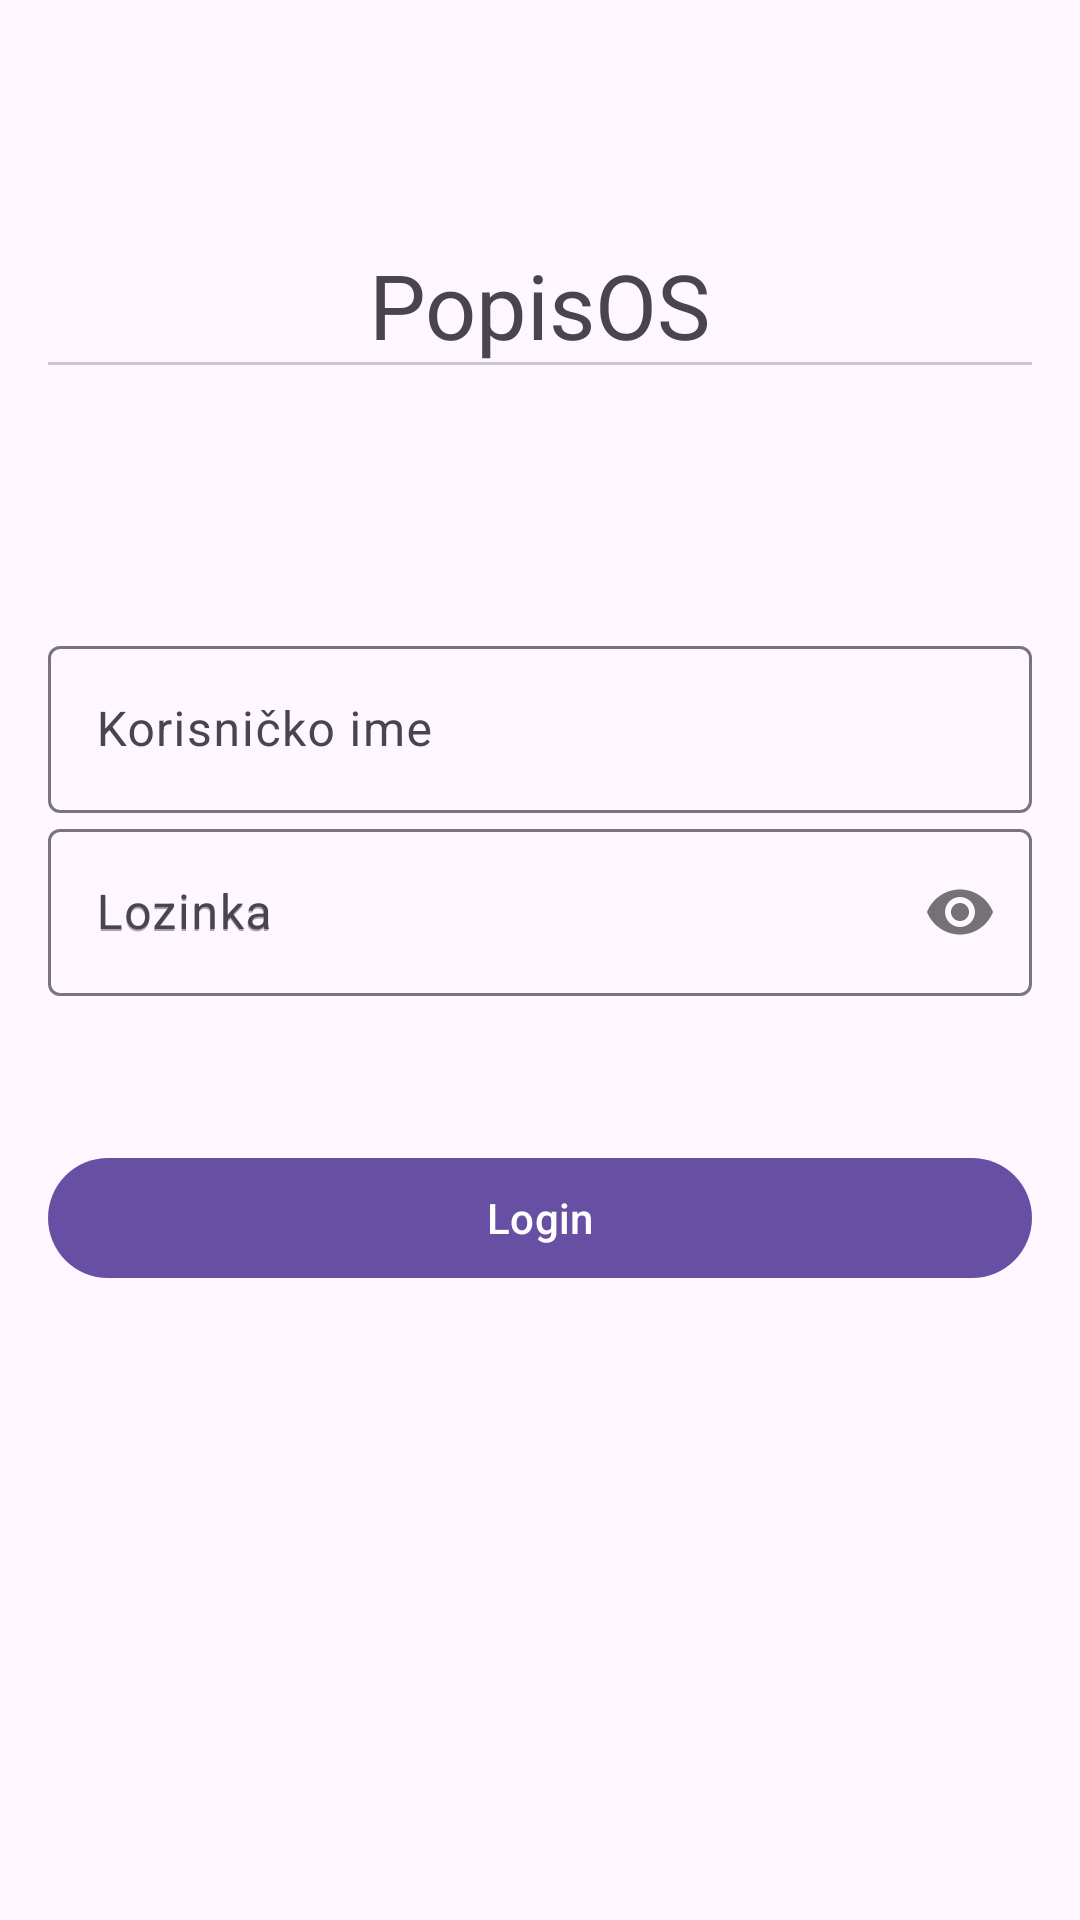

Produce the Android XML layout that renders to this screen, including the resource entries it uses.
<!-- AndroidManifest.xml: activity theme Theme.MyApplication -->
<!-- res/layout/activity_login.xml -->
<?xml version="1.0" encoding="utf-8"?>
<androidx.coordinatorlayout.widget.CoordinatorLayout
    xmlns:android="http://schemas.android.com/apk/res/android"
    xmlns:app="http://schemas.android.com/apk/res-auto"
    xmlns:tools="http://schemas.android.com/tools"
    android:layout_width="match_parent"
    android:layout_height="match_parent"
    android:fitsSystemWindows="true"
    tools:context=".LoginActivity">

    <com.google.android.material.appbar.AppBarLayout
        android:layout_width="match_parent"
        android:layout_height="wrap_content"
        android:fitsSystemWindows="true">

    </com.google.android.material.appbar.AppBarLayout>

    <androidx.constraintlayout.widget.ConstraintLayout
        android:layout_width="match_parent"
        android:layout_height="match_parent"
        android:padding="16dp"
        >

        <com.google.android.material.textview.MaterialTextView
            android:layout_width="wrap_content"
            android:layout_height="wrap_content"
            android:text="PopisOS"
            android:textSize="30sp"
            app:layout_constraintBottom_toBottomOf="@+id/materialDivider"
            app:layout_constraintEnd_toEndOf="parent"
            app:layout_constraintStart_toStartOf="parent" />

        <com.google.android.material.divider.MaterialDivider
            android:id="@+id/materialDivider"
            android:layout_width="match_parent"
            android:layout_height="wrap_content"
            android:layout_marginTop="16dp"
            app:layout_constraintBottom_toTopOf="@+id/linearLayout"
            app:layout_constraintTop_toTopOf="parent"
            tools:layout_editor_absoluteX="16dp" />

        <LinearLayout
            android:id="@+id/linearLayout"
            android:layout_width="match_parent"
            android:layout_height="wrap_content"
            android:orientation="vertical"
            app:layout_constraintBottom_toBottomOf="parent"
            app:layout_constraintEnd_toEndOf="parent"
            app:layout_constraintStart_toStartOf="parent"
            app:layout_constraintTop_toTopOf="parent">

            <com.google.android.material.textfield.TextInputLayout
                android:id="@+id/textInputLayout_username"
                android:layout_width="match_parent"
                android:layout_height="wrap_content"
                android:hint="Korisničko ime">

                <com.google.android.material.textfield.TextInputEditText
                    android:id="@+id/edittext_username"
                    android:layout_width="match_parent"
                    android:layout_height="wrap_content"
                    android:inputType="text" />

            </com.google.android.material.textfield.TextInputLayout>

            <com.google.android.material.textfield.TextInputLayout
                android:id="@+id/textInputLayout_password"
                android:layout_width="match_parent"
                android:layout_height="wrap_content"
                android:hint="Lozinka"
                app:passwordToggleEnabled="true">

                <com.google.android.material.textfield.TextInputEditText
                    android:id="@+id/edittext_password"
                    android:layout_width="match_parent"
                    android:layout_height="wrap_content"
                    android:hint="Lozinka"
                    android:inputType="textPassword" />

            </com.google.android.material.textfield.TextInputLayout>

            <com.google.android.material.button.MaterialButton
                android:id="@+id/button_login"
                android:layout_width="match_parent"
                android:layout_height="wrap_content"
                android:layout_marginTop="50dp"
                android:text="Login" />
        </LinearLayout>
    </androidx.constraintlayout.widget.ConstraintLayout>

</androidx.coordinatorlayout.widget.CoordinatorLayout>
<!-- resources referenced by this layout -->
<resources>
  <style name="Theme.MyApplication" parent="Base.Theme.MyApplication" />
  <style name="Base.Theme.MyApplication" parent="Theme.Material3.DayNight.NoActionBar" />
</resources>
